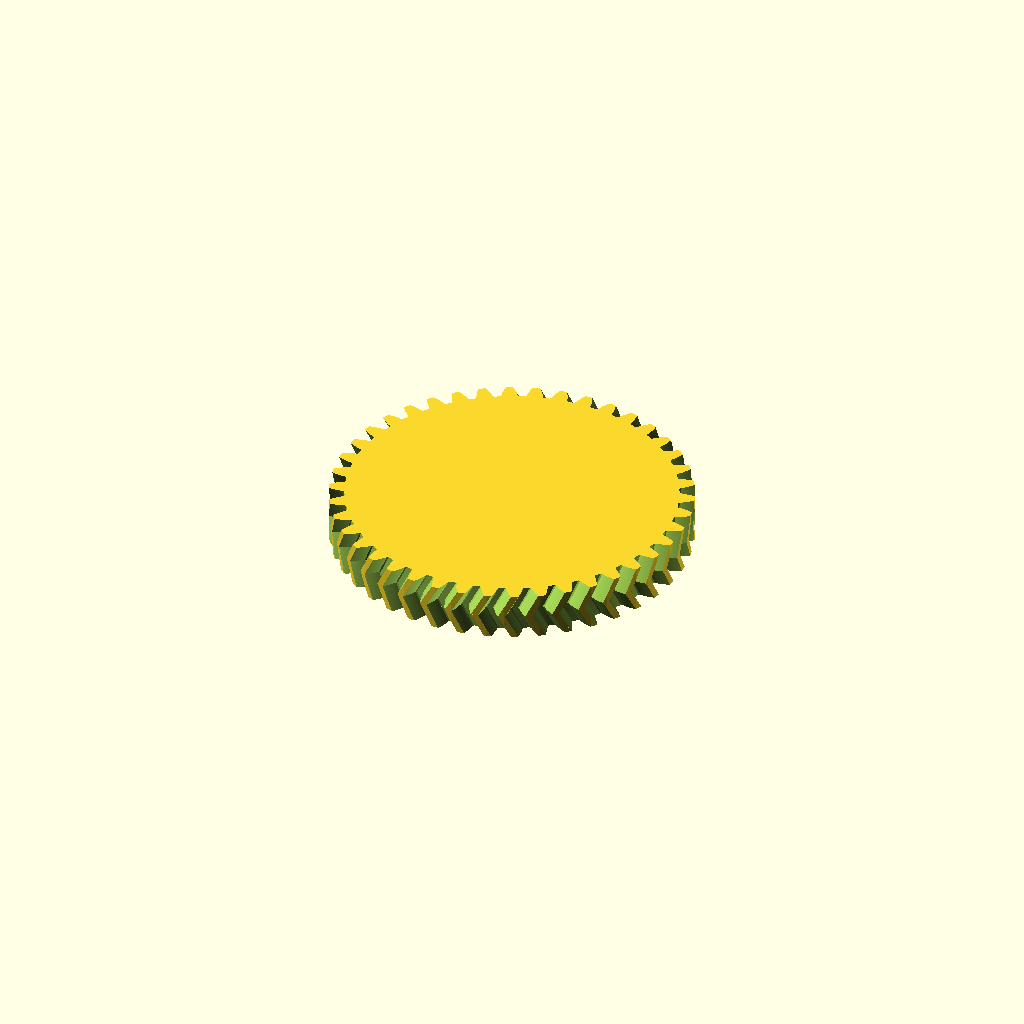
Cell 1: rendered with the file's own defaults.
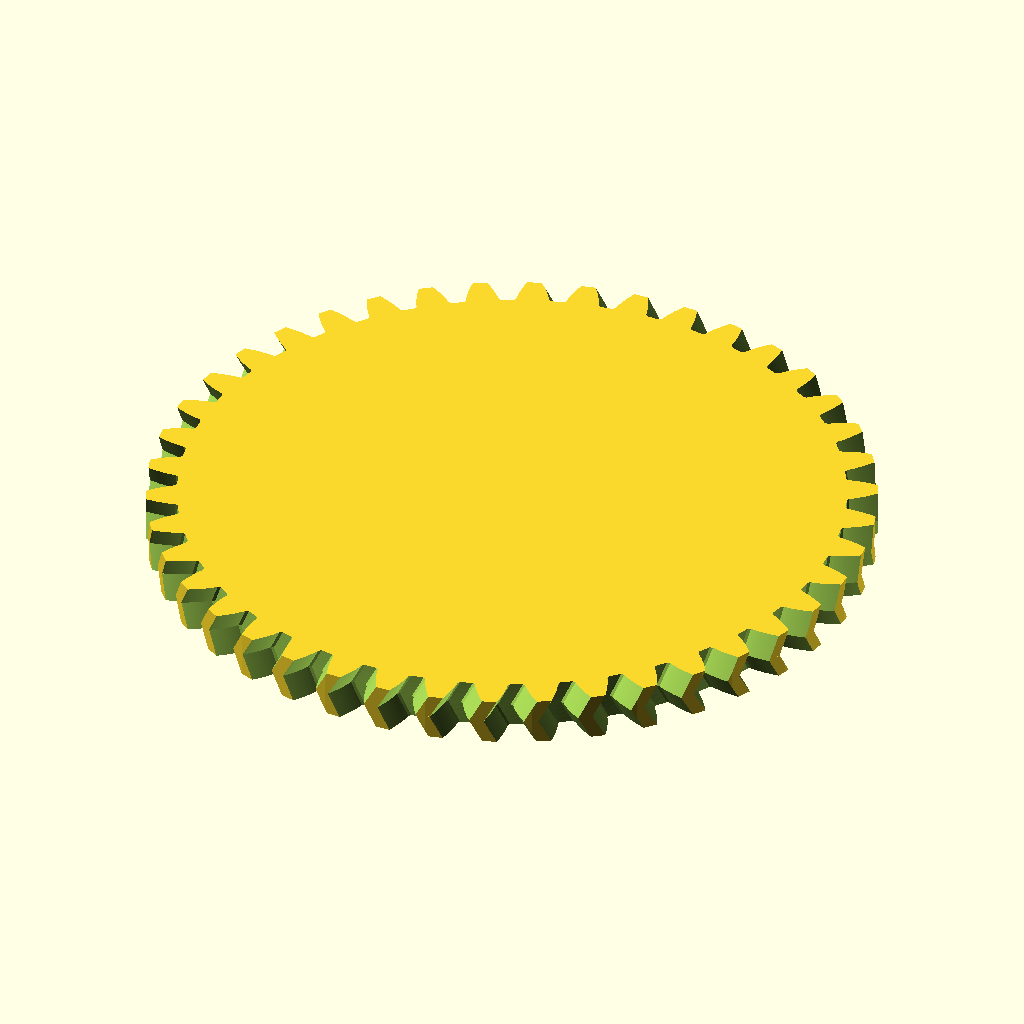
Cell 2: MetricModule = 3 (everything else at default).
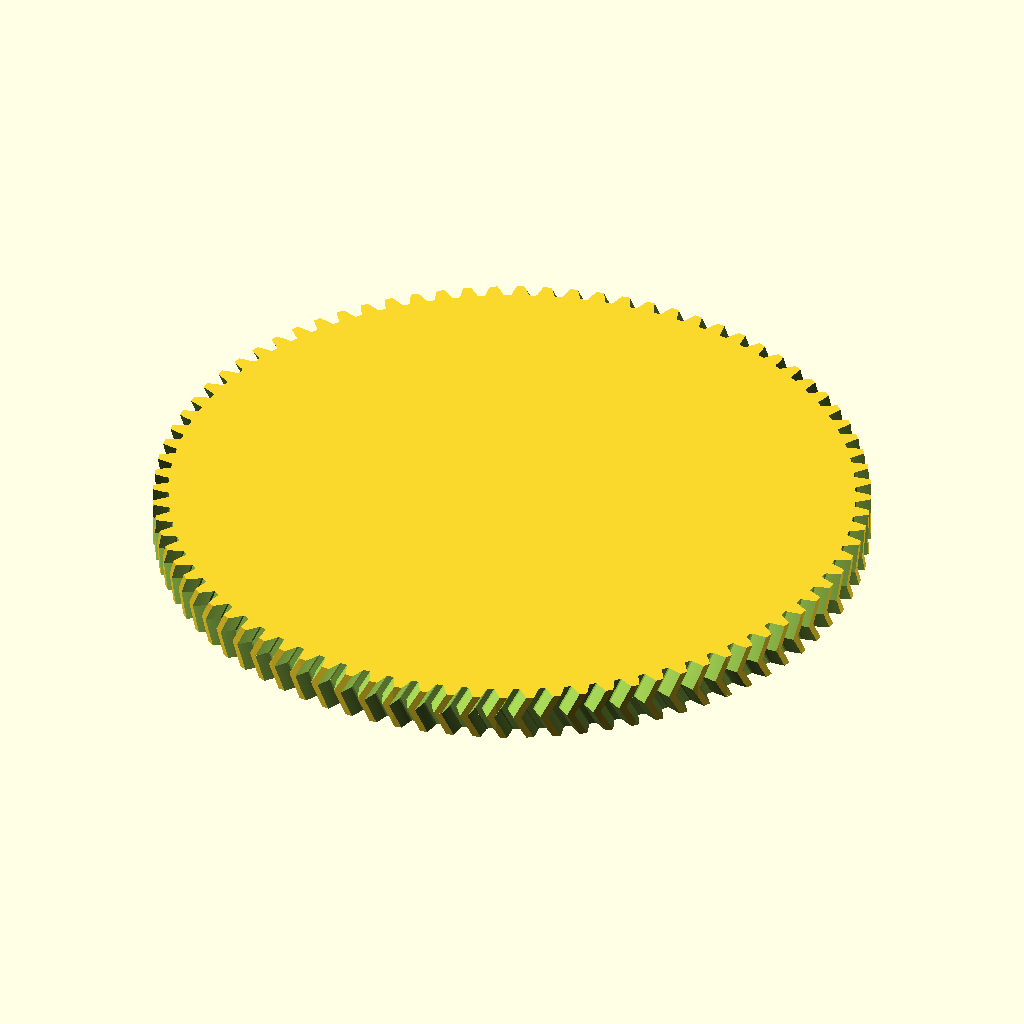
Cell 3 — NumberOfTeeth set to 84, the other parameters unchanged.
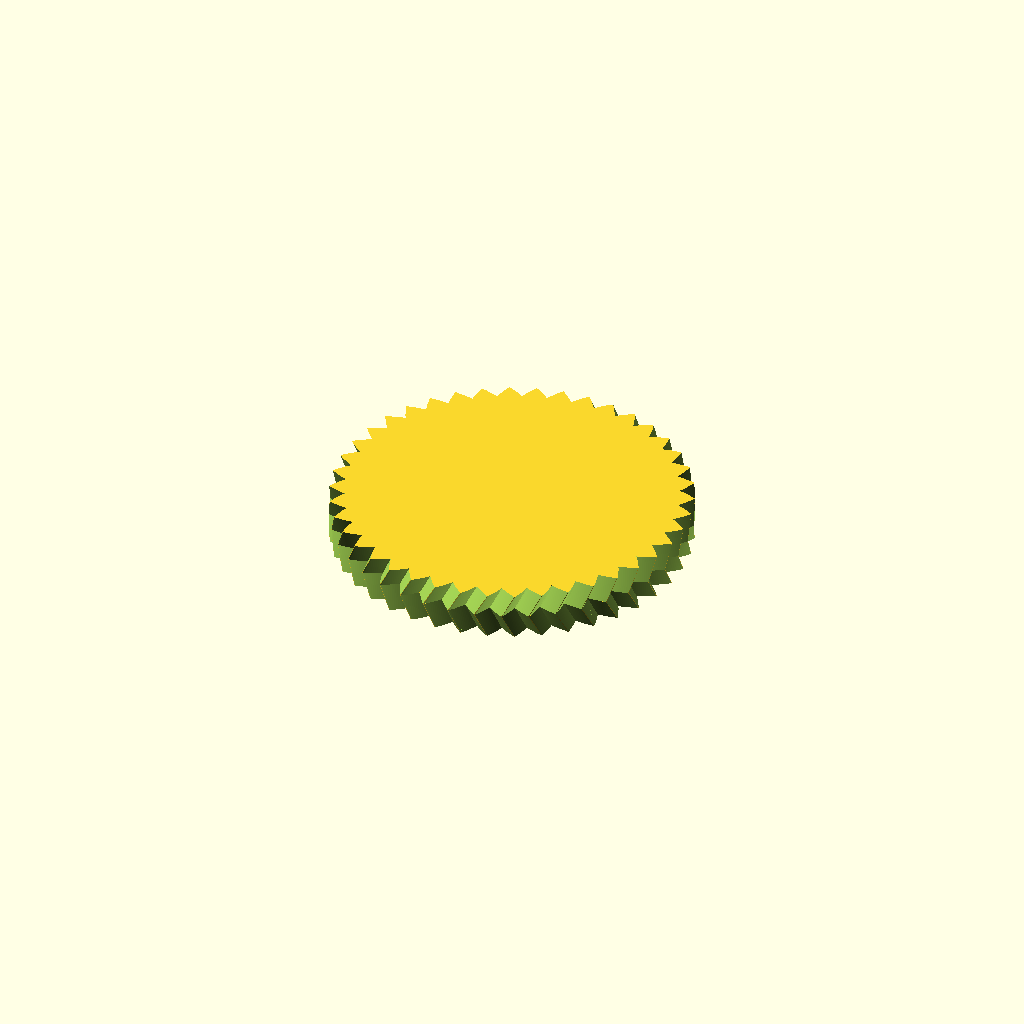
Cell 4 — PressureAngle set to 40, the other parameters unchanged.
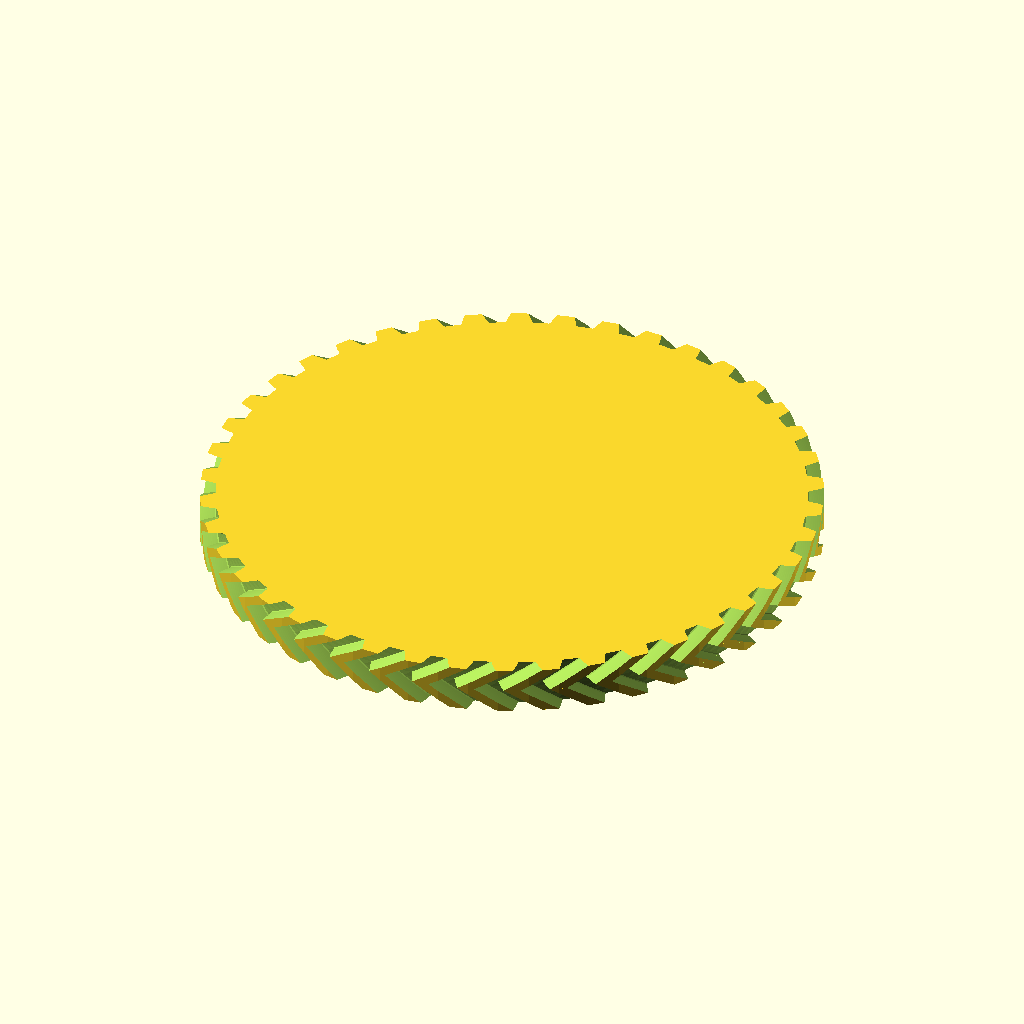
Cell 5 — HelixAngle set to -60, the other parameters unchanged.
One fixed orthographic camera (rotation 55°, 0°, 25°; colour scheme Cornfield) for every cell.
Source of the model, projects/HOUSEHOLD/BEDROOM/roller-blind-automatization/herringbone-gear/HerringboneHelical_Gear_Metric.scad:
// METRIC GEAR
//    This program is free software: you can redistribute it and/or modify
//    it under the terms of the GNU General Public License as published by
//    the Free Software Foundation, either version 3 of the License, or
//    (at your option) any later version.
//
//    This program is distributed in the hope that it will be useful,
//    but WITHOUT ANY WARRANTY; without even the implied warranty of
//    MERCHANTABILITY or FITNESS FOR A PARTICULAR PURPOSE.  See the
//    GNU General Public License for more details.
//
//    You should have received a copy of the GNU General Public License
//    along with this program.  If not, see <http://www.gnu.org/licenses/>.
//
//    Written by Gerald Guy Lafreniere (aka spingoogL). Journeyman Red Seal Machinist.



// DEFINE THESE FOR THE GEAR PROFILE.
    MetricModule=1.5;
    NumberOfTeeth=42; // Integer as big as your CPU can handle, but smaller than 4 may not work.
    PressureAngle=20;
    HelixAngle=-30; // Positive number for LeftHand, Negative number for RightHand
    AngularResolution=1; // 1 works good, smaller gives higher resolution.
    Width=10; // Width = Thickness of gear
    LayerThickness=1; // measured in mm
    BackLash=0.01; // Multiplied by the circular pitch to add clearance at the Pitch Diameter.


////////////////////////////////
/////    START GEAR INFO   /////
////////////////////////////////    

m=MetricModule; // Smaller value indicates a smaller tooth profile, must be same for two gears to mesh.
mstr=str("\nMODULE:\t\t",m);
n=NumberOfTeeth; // Used to determine arc size at root and crest of gear.
nstr=str("\t\tNUMBER OF TEETH:\t",n);
pa=PressureAngle; // 0<90.  Standards are 14.5, 20, 25 degrees.  A smaller angle creates a weaker tooth
			// A larger angle creates a stronger tooth, but puts more pressure on the bearing.
pastr=str("\nPRESSURE ANGLE:\t",pa);
ha=HelixAngle; // 0 to < 90, 0 makes a straight spur gear, a 90 would make round grooves, 
			//and a division by zero.  Value is needed to calculate corrected circular pitch
hastr=str("\t\tHELIX ANGLE:\t\t",ha);
r=AngularResolution;   // How many points will define the full involute profile. 1 will creates 90 points. 2=>45. 0.1=>900
    bl=BackLash;
    rstr=str("\nRESOLUTION:\t\t",r);
	pi=3.141592654;
    gearstr=str("\n---------- USER DEFINED ----------\nMODULE:\t",m,"\t\tNUMBER OF TEETH:\t",n,"\nPRESSURE ANGLE:\t",pa,"\t\tHELIX ANGLE:\t\t",ha,"\n---------- CALCULATED ----------");

// Spur and Helical Gear variables

		//Circular Pitch, Corrected Circular Pitch
//	cp=cos(ha)*(pi/dp);
    cp=pi*m;
    ccp=pi*m/cos(ha); // corrected cp
    cpstr=str("\nCircluarPitch:\t\t",cp);
    ccpstr=str("\t\tCorrectedCP:\t",ccp);

		//Pitch Diameter
	pd=(n*ccp)/pi;
    pdr=pd/2;
    pdstr=str("\nPitch Diameter:\t\t",pd);
    pdrstr=str("\t\tPitch Radius:\t",pdr);

		//Outside Diameter
	od=pd+m+m;
    odr=od/2;
    odstr=str("\nOutside Diameter:\t",od);
    odrstr=str("\t\tOD Radius:\t",odr);

		//Addendum
	a=cp/pi;
    astr=str("\nAddendum:\t\t",a);

		//Dedendum
    d=(cp/20)+a;
    dstr=str("\t\tDedendum:\t",d);

        //Clearance
    cl=cp/20;
    clstr=str("\nClearance:\t\t",cl);
    
		//Whole Depth
	wd=a+d;
    wdstr=str("\t\tWhole Depth:\t",wd);

		//Chordal (corrected) addendum
	ca=( (1 - cos ( 90 / n )) * ( pd / 2) ) + a;
    castr=str("\nChordal Addendum:\t",ca);

        //Chordal thickness
    ct=sin(90/n)*pd;
    ctstr=str("\t\tChordal Thickness:  ",ct);

		//Base Circle
	bc=pd*cos(pa);
    bcstr=str("\nBase Circle Diameter:\t",bc);
    bcr=bc/2;
    bcrstr=str("\t\tBase Circle Radius:  ",bcr);

		//Root Diameter, and Root Radius
	rd=pd-d-d;
    rdstr=str("\nRoot Diameter:\t\t",rd);
	rr=rd/2;
    rrstr=str("\t\tRoot Radius:\t",rr);

        //Minor Diameter ( without clearance )
    md=pd-a-a;
    mdstr=str("\nMinor Diameter:\t\t",md);
    mdr=md/2;
    mdrstr=str("\t\tMinor Radius:\t",mdr);
    
		//Tooth Thickness
	tt=cp/2;
    ttstr=str("\nTooth Thickness(arc):\t",tt);
    
        //Tooth Angles
    ta=360/n;
    tastr=str("\nTooth Angle:\t",ta);
    tta=ta/2;
    ttastr=str("\t\tTooth Thickness Angle:\t",tta);


    gearInfo=str(
        "---GEAR INFORMATION---\"",
        "\n---------- USER DEFINED ----------",
        mstr, nstr, pastr, hastr, rstr,
        "\n---------- CALCULATED ----------",
        cpstr, ccpstr, pdstr, pdrstr, odstr, odrstr,
        astr, dstr, clstr, wdstr, castr, ctstr,
        bcstr, bcrstr, rdstr, rrstr, mdstr, mdrstr,
        ttstr, pdrstr, tastr, ttastr,
        "\n----------\n");
    echo(gearInfo);
//////////////////////////////
/////    END GEAR INFO   /////
//////////////////////////////

/////////////////////////////////////////////
/////   START OF INVOLUTE GENERATION    /////
/////////////////////////////////////////////


// Set Values based on whether the Base Circle is larger than the clearance point.
// Define Involute Angle at the therhetical root of the profile.
IARoot= bcr > pdr-a ? 0 : getInvoluteAngleAtRadius(pdr-a);
//echo(IARoot);

// Define the Clearance Point.  Either on the X axis or in the Involute Profile
ClearancePT= bcr > pdr-a ? [pdr-a,0] : getInvoluteCoordinateAtAngle(IARoot);
//echo(ClearancePT);

// Find Involute Angle at OD.  The angle value may be misleading if you look hard at it.
// It is a value used for creating the involute form, not for polar location of the point.
// Set IAEnd
IAMajor=getInvoluteAngleAtRadius(odr);
//echo(IAMajor);

// PointList that defines Flank A of tooth form. Uses IAEnd and IAStart.
// Points need to start at the OD and end at the root.
InvPTsA=involuteFuncReverse(IAMajor, IARoot);
//echo(InvPTsA);

// PointList that defines Flank B of tooth form. Uses IAStart and IAEnd.
// Points need to start from the root of the tooth and end at the OD.
InvPTsB=involuteFunc(IARoot, IAMajor);
//echo(InvPTsB);

// Add Bevel point in Clearance zone at root. Equal to Clearance dimension.
// Flank Bevel Point Calculation
BevelPT=[ClearancePT[0]-cl,ClearancePT[1]-cl];
//echo(BevelPT);

// Defince OD point
ODpt=getInvoluteCoordinateAtRadius(odr+2);
//echo(ODpt);

// Add bevel point to end of Involute form A.
FlankPTsA=concat([[ODpt[0]+(2*wd),0]], [[ODpt[0]+(2*wd),ODpt[1]]], InvPTsA, [ClearancePT], [BevelPT]);
//echo(FlankPTsA);

// Add bevel point to start of Involute form B, and OD point to end.
FlankPTsB=concat([BevelPT], [ClearancePT], InvPTsB, [ODpt], [[ODpt[0]+(2*wd),ODpt[1]]]);
//echo(FlankPTsB);

// Define Pitch Diameter Point
PitchPT=getInvoluteCoordinateAtRadius(pdr);
//echo(PitchPT);

// Get Polar Coordinate at Pitch Diameter
PitchPPT=getPolarFromCoordinate(PitchPT);
//echo(PitchPPT);

// Rotate FlankPTsA, compensate for start angle
RotFlankPTsA=rotatePointsOnOrigin(FlankPTsA,((tta*bl)+tta/2)-PitchPPT[1] );
//echo(RotFlankPTsA);

// Rotate FlankPTsB
RotFlankPTsB=rotatePointsOnOrigin(FlankPTsB,((tta*bl)+tta/2)-PitchPPT[1] );
//echo(RotFlankPTsB);

// Mirror RotFlankPTsB
MirRotFlankPTsB=mirrorPointsOnXAxis(RotFlankPTsB);
//echo(MirRotFlankPTsB);

// Combine flank profiles
ToothProfilePTs=concat( RotFlankPTsA, MirRotFlankPTsB);
//echo(ToothProfilePTs);

module ToothProfile(){
    polygon(ToothProfilePTs);
}

// Copy and rotate points to complete 2D gear profile.
module ToothForm(){
	for ( i = [0:n]){
		rotate( i * 360 /n, [0,0,1])
		//translate([0,2.625,0])
		ToothProfile();
	}
}

TWISTEDAngle=360 * ( (tan(ha)*Width ) / ( pd * pi ) );
SLICED=Width/LayerThickness;
//echo(SLICED);

    ///////////////////////////////////////////////////////
    //////////  THIS IS THE DRAWING OF THE GEAR  //////////
    ///////////////////////////////////////////////////////
union(){
    mirror(v= [0,0,1]){
        difference(){
            cylinder (h = Width/2, r=odr, center = false, $fn=64, convexity=10);
            linear_extrude( height=Width+1, twist=TWISTEDAngle, center=true, slices=SLICED, convexity=10){
                ToothForm();
            }
        }
    }
    difference(){
        cylinder (h = Width/2, r=odr, center = false, $fn=64, convexity=10);
        linear_extrude( height=Width+1, twist=TWISTEDAngle, center=true, slices=SLICED, convexity=10){
            ToothForm();
        }
    }
}

///////////////////////////////////////////
/////   END OF INVOLUTE GENERATION    /////
///////////////////////////////////////////

//////////////////////////////////////////////
/////   START OF FUNCTION DEFINITIONS    /////
//////////////////////////////////////////////


// Low budget function to rotate points around [0,0]
function rotatePointsOnOrigin(PTlist,ANGLE)= [for (PT=PTlist)
            let(
            POLARpt=getPolarFromCoordinate(PT),
            NEWangle=ANGLE+POLARpt[1],
            NEWpt=getCoordinateFromPolar([POLARpt[0],NEWangle])
            )
            [NEWpt[0],NEWpt[1]]
            ];

// Low budget function to mirror points along the X axis. Simply inverts Y.
function mirrorPointsOnXAxis(PTlist)= [for (PT=PTlist)
            let(
            NEWy=-1*PT[1]
            )
            [PT[0],NEWy]
            ];


function getMinorInvoluteRadius()=
            (rr>=bcr) ? rr : bcr;
            
function involuteFunc(START,END) = [for (ia=[START:r:END]) 
            let (
            s=(bc*pi)*(ia/360),
            Xc=bcr*cos(ia),
            X=Xc+(s*sin(ia)),
            Yc=bcr*sin(ia),
            Y=Yc-(s*cos(ia))
            )
            //if ( X<=odr)
            [X,Y] 
            ];

function involuteFuncReverse(START,END) = [for (ia=[START:-r:END]) 
            let (
            s=(bc*pi)*(ia/360),
            Xc=bcr*cos(ia),
            X=Xc+(s*sin(ia)),
            Yc=bcr*sin(ia),
            Y=Yc-(s*cos(ia))
            )
            [X,Y] 
            ];

function getInvoluteCoordinateAtRadius(RAD) =  
            let (
            ANG=getInvoluteAngleAtRadius(RAD),
            PT=getInvoluteCoordinateAtAngle(ANG)
            )
            [PT[0],PT[1]]
            ;

// This defines a point where a line interscts the involute profile.
function getInvoluteCoordinateAtAngle(ANG)= 
            let(
            s=(bc*pi)*(ANG/360),
            Xc=bcr*cos(ANG),
            X=Xc+(s*sin(ANG)),
            Yc=bcr*sin(ANG),
            Y=Yc-(s*cos(ANG))
            )
            [X,Y]
            ;

function getInvoluteAngleAtRadius(RAD) = 
            (360*(sqrt((RAD*RAD)-(bcr*bcr))))/(2*pi*bcr);


// Low budget
function getPolarFromCoordinate(PT)=
            let(
            X=PT[0],
            Y=PT[1],
            R=sqrt(pow(X,2)+pow(Y,2)),
            A=atan(Y/X)
            )
            [R,A]
            ;

// Low budget
function getCoordinateFromPolar(PPT)=
            let(
            X=cos(PPT[1])*PPT[0],
            Y=sin(PPT[1])*PPT[0]
            )
            [X,Y];
////////////////////////////////////////////
/////   END OF FUNCTION DEFINITIONS    /////
////////////////////////////////////////////
Parameter table extracted from the source (name, type, default, range or options):
MetricModule: number, default 1.5
NumberOfTeeth: number, default 42
PressureAngle: number, default 20
HelixAngle: number, default -30
AngularResolution: number, default 1
Width: number, default 10
LayerThickness: number, default 1
BackLash: number, default 0.01
pi: number, default 3.141592654
